2-way image classification set "data" from GitHub (Constantin-Stamate/artificial-intelligence-practice); label vocabulary: cats, dogs.

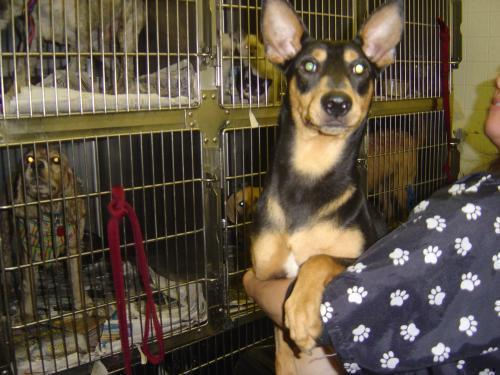
Label: dogs

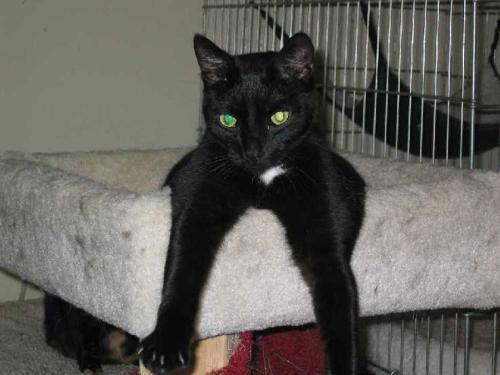
Label: cats

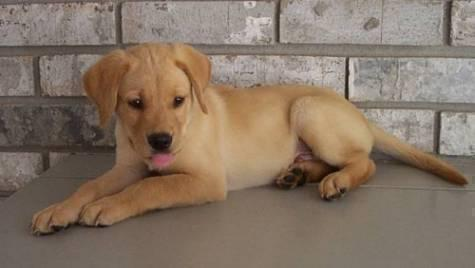
Label: dogs

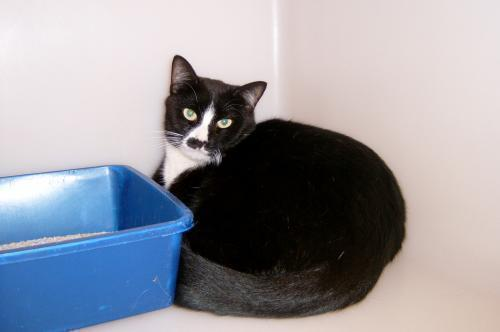
Label: cats

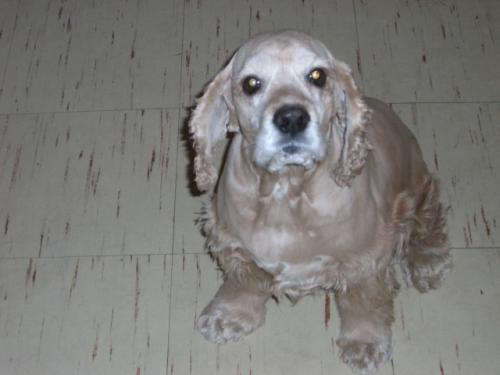
Label: dogs

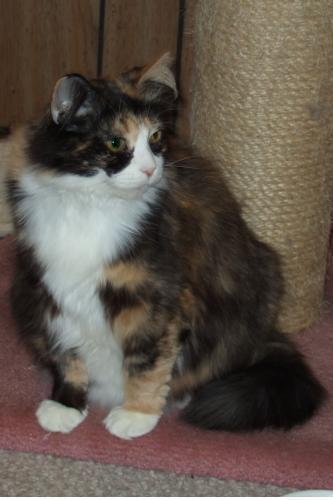
Label: cats
